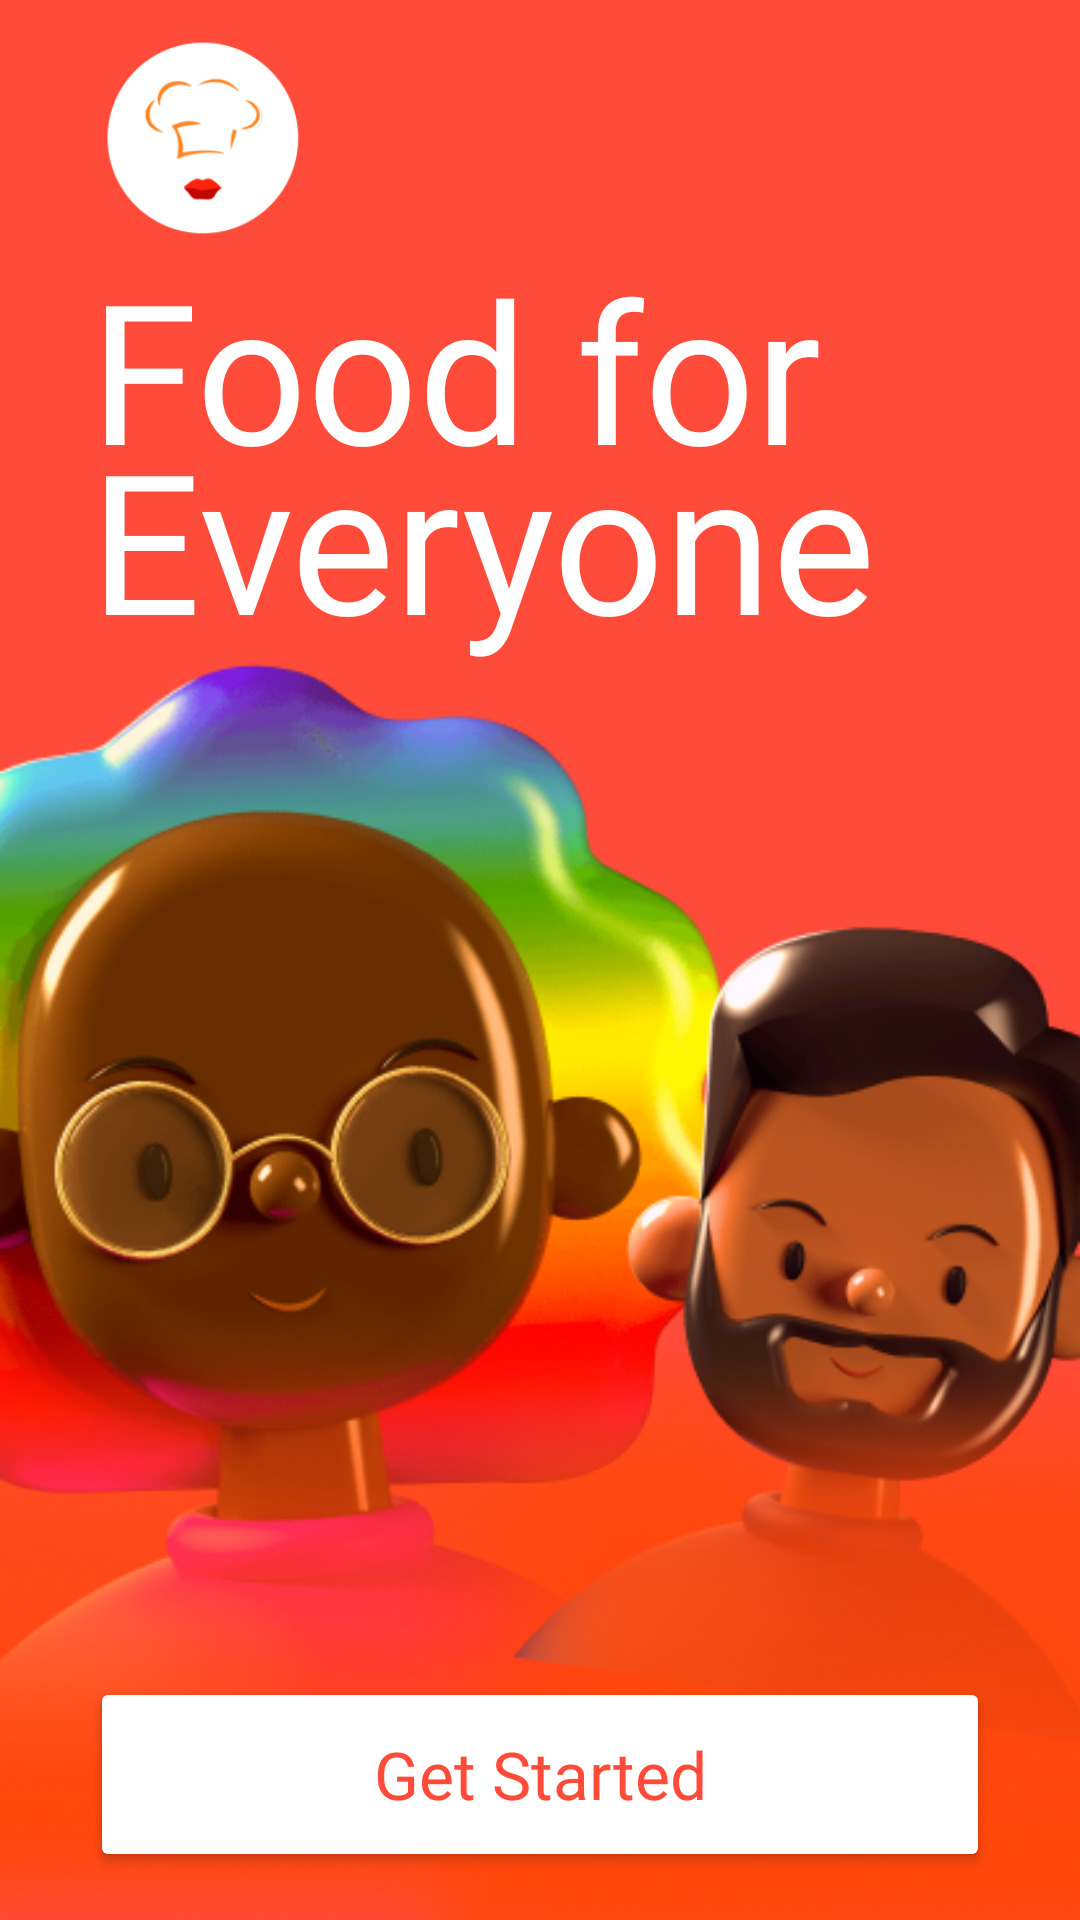

The Android layout XML behind this screen, and the referenced resources:
<!-- AndroidManifest.xml: application theme Theme.Bella.Launcher -->
<!-- res/layout/activity_onboarding.xml -->
<?xml version="1.0" encoding="utf-8"?>
<androidx.constraintlayout.widget.ConstraintLayout xmlns:android="http://schemas.android.com/apk/res/android"
    xmlns:app="http://schemas.android.com/apk/res-auto"
    xmlns:tools="http://schemas.android.com/tools"
    android:id="@+id/onboarding"
    android:layout_width="match_parent"
    android:layout_height="match_parent"
    android:background="@color/bella_red"
    tools:context=".OnboardingActivity">

    <ImageView
        android:id="@+id/bella_icon"
        android:layout_width="80dp"
        android:layout_height="80dp"
        android:layout_marginStart="30dp"
        android:layout_marginTop="8dp"
        android:contentDescription="@string/bella_icon"
        android:cropToPadding="true"
        app:layout_constraintStart_toStartOf="parent"
        app:layout_constraintTop_toTopOf="parent"
        app:srcCompat="@drawable/bella_icon" />

    <TextView
        android:id="@+id/bella_motto"
        android:layout_width="wrap_content"
        android:layout_height="wrap_content"
        android:fontFamily="@font/sfpro_round_bold"
        android:includeFontPadding="false"
        android:lineSpacingExtra="-20dp"
        android:text="@string/bella_motto"
        android:textColor="@color/white"
        android:textSize="65sp"
        app:layout_constraintEnd_toEndOf="parent"
        app:layout_constraintHorizontal_bias="0.0"
        app:layout_constraintStart_toStartOf="@+id/bella_icon"
        app:layout_constraintTop_toBottomOf="@+id/bella_icon" />

    <ImageView
        android:id="@+id/toyfaces"
        android:layout_width="wrap_content"
        android:layout_height="wrap_content"
        android:layout_marginTop="30dp"
        android:contentDescription="@string/toy_faces"
        app:layout_constraintBottom_toBottomOf="parent"
        app:layout_constraintEnd_toEndOf="parent"
        app:layout_constraintStart_toStartOf="parent"
        app:layout_constraintTop_toBottomOf="@+id/bella_motto"
        app:srcCompat="@drawable/toyfaces" />

    <Button
        android:id="@+id/onboard_button"
        android:layout_width="300dp"
        android:layout_height="65dp"
        android:layout_marginBottom="16dp"
        android:backgroundTint="@color/white"
        android:elevation="5dp"
        android:fontFamily="@font/sfpro_round_bold"
        android:onClick="login"
        android:text="@string/onboard_button"
        android:textAllCaps="false"
        android:textAppearance="@style/TextAppearance.AppCompat.Large"
        android:textColor="@color/bella_red"
        app:cornerRadius="20dp"
        app:layout_constraintBottom_toBottomOf="parent"
        app:layout_constraintEnd_toEndOf="parent"
        app:layout_constraintStart_toStartOf="parent" />

</androidx.constraintlayout.widget.ConstraintLayout>
<!-- resources referenced by this layout -->
<resources>
  <color name="bella_red">#FF4B3A</color>
  <color name="white">#FFFFFFFF</color>
  <!-- drawable bella_icon: png bitmap (drawable, 7927 bytes) -->
  <!-- drawable toyfaces: png bitmap (drawable, 237259 bytes) -->
  <string name="bella_icon">bella icon</string>
  <string name="bella_motto">Food for Everyone</string>
  <string name="onboard_button">Get Started</string>
  <string name="toy_faces">Toy faces</string>
  <style name="Theme.Bella.Launcher">
          <item name="android:windowBackground">@drawable/launch_screen</item>
          <item name="android:windowFullscreen">true</item>
          <item name="android:windowActionBar">false</item>
          <item name="windowNoTitle">true</item>
      </style>
  <!-- drawable launch_screen (drawable) -->
  <?xml version="1.0" encoding="utf-8"?>
  <selector xmlns:android="http://schemas.android.com/apk/res/android">
      <item>
          <bitmap
              android:src="@drawable/launch"
              android:gravity="center" />
      </item>
  </selector>
  <!-- drawable launch: png bitmap (drawable, 475881 bytes) -->
</resources>
